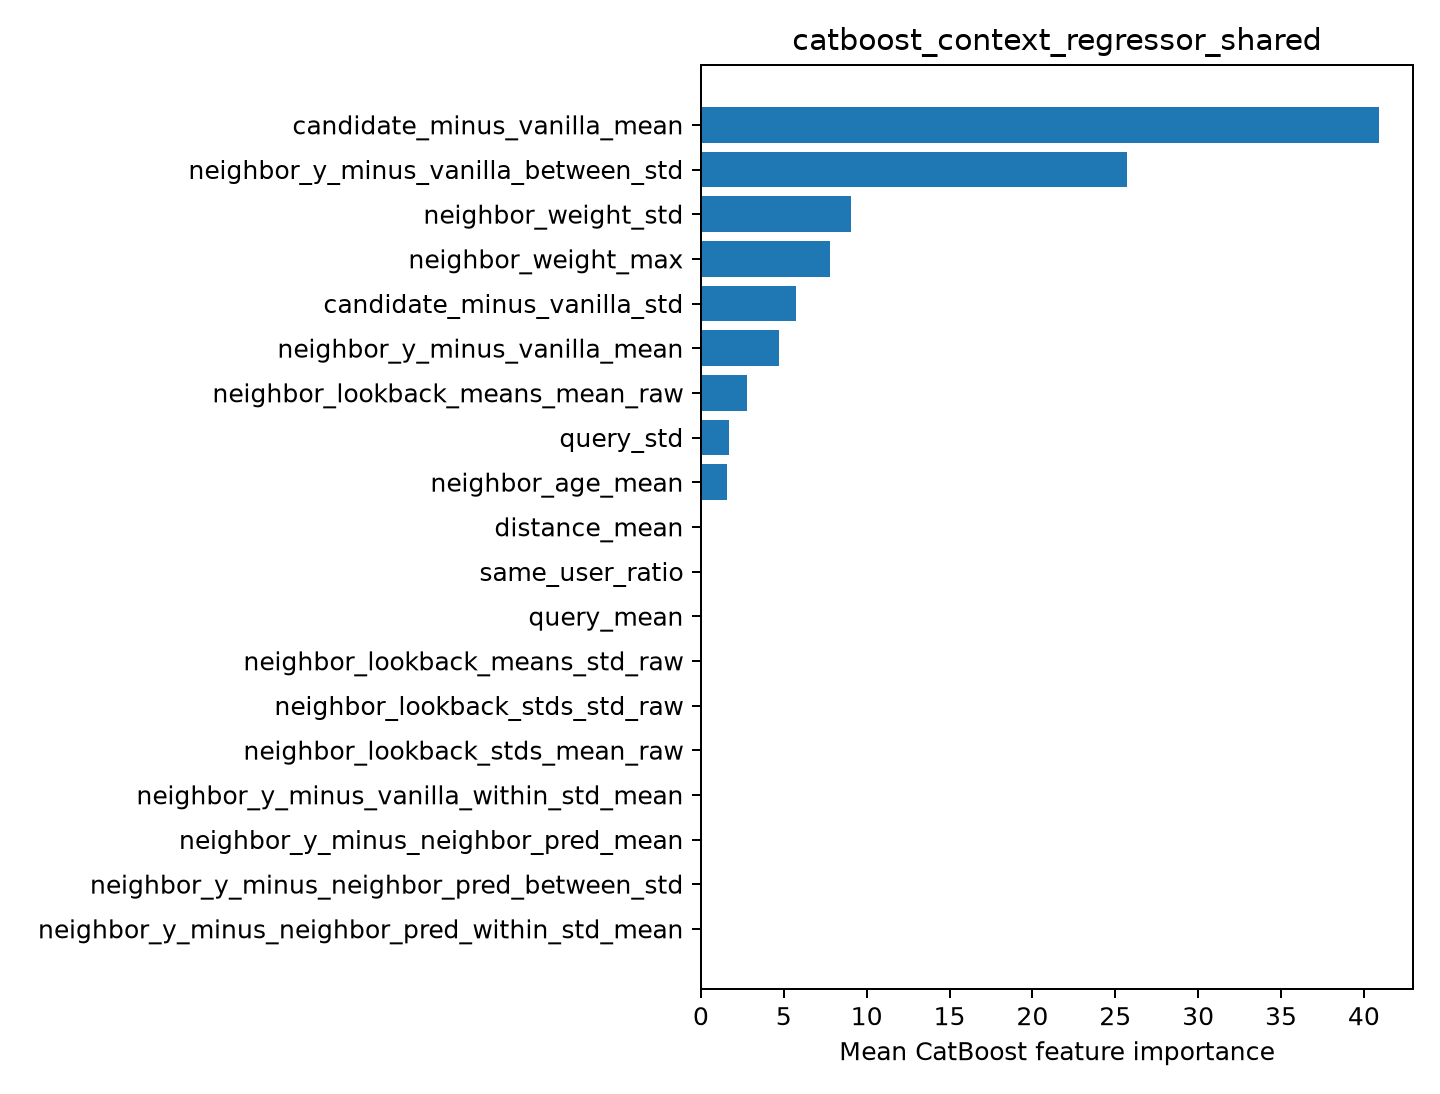

The data file committed next to this chart (first rows):
feature, importance
candidate_minus_vanilla_mean, 40.92
neighbor_y_minus_vanilla_between_std, 25.73
neighbor_weight_std, 9.066
neighbor_weight_max, 7.788
candidate_minus_vanilla_std, 5.719
neighbor_y_minus_vanilla_mean, 4.718
neighbor_lookback_means_mean_raw, 2.778
query_std, 1.698
neighbor_age_mean, 1.589
distance_mean, 0.0
same_user_ratio, 0.0
query_mean, 0.0
neighbor_lookback_means_std_raw, 0.0
neighbor_lookback_stds_std_raw, 0.0
neighbor_lookback_stds_mean_raw, 0.0
neighbor_y_minus_vanilla_within_std_mean, 0.0
neighbor_y_minus_neighbor_pred_mean, 0.0
neighbor_y_minus_neighbor_pred_between_s…, 0.0
neighbor_y_minus_neighbor_pred_within_st…, 0.0
